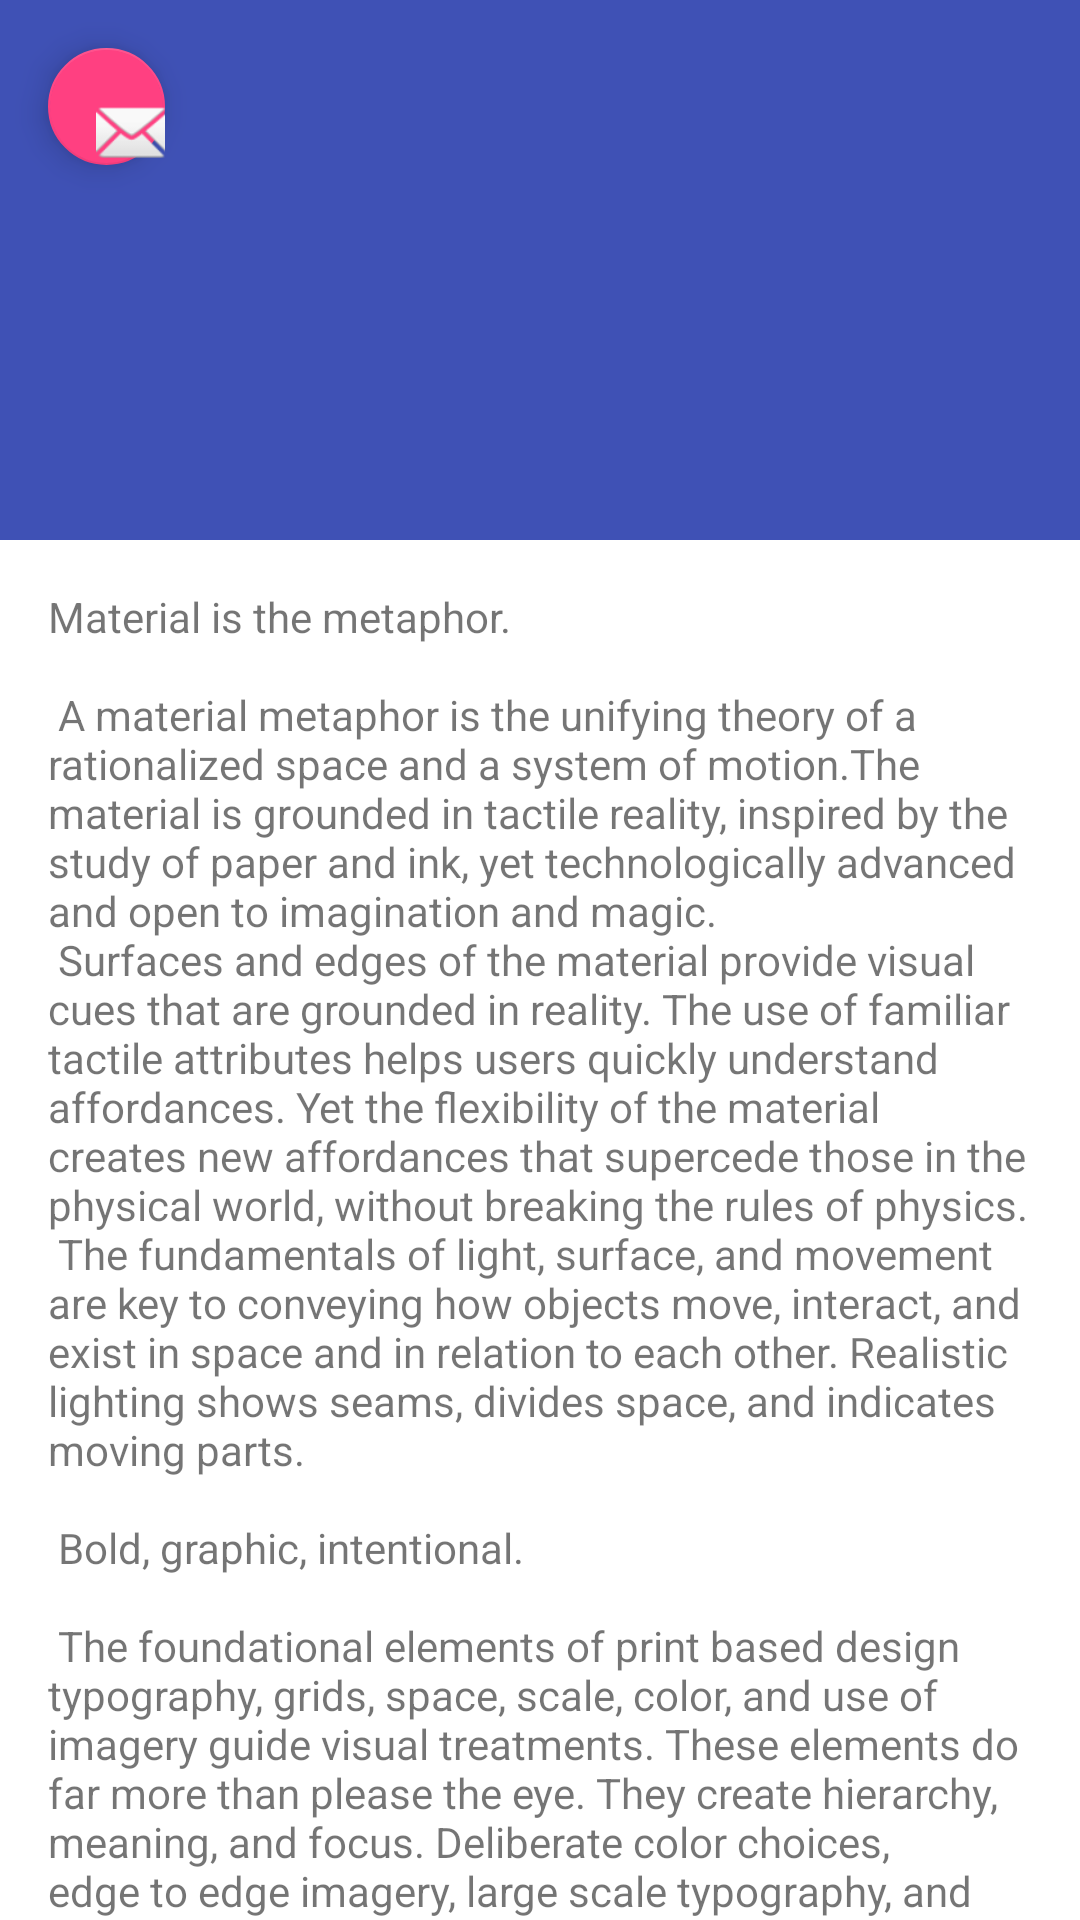

Write the Android layout XML for this screen, with the resource values it uses.
<!-- AndroidManifest.xml: activity theme AppTheme.NoActionBar -->
<!-- res/layout/activity_all_in_one.xml -->
<?xml version="1.0" encoding="utf-8"?>
<android.support.design.widget.CoordinatorLayout xmlns:android="http://schemas.android.com/apk/res/android"
    xmlns:app="http://schemas.android.com/apk/res-auto"
    xmlns:tools="http://schemas.android.com/tools"
    android:layout_width="match_parent"
    android:layout_height="match_parent"
    android:fitsSystemWindows="true"
    tools:context="com.sven.sjcalendar.AllInOneActivity">

    <android.support.design.widget.AppBarLayout
        android:id="@+id/app_bar"
        android:layout_width="match_parent"
        android:layout_height="@dimen/app_bar_height"
        android:fitsSystemWindows="true"
        android:theme="@style/AppTheme.AppBarOverlay">

        <android.support.design.widget.CollapsingToolbarLayout
            android:id="@+id/toolbar_layout"
            android:layout_width="match_parent"
            android:layout_height="match_parent"
            android:fitsSystemWindows="true"
            app:contentScrim="?attr/colorPrimary"
            app:layout_scrollFlags="scroll|exitUntilCollapsed"
            app:toolbarId="@+id/toolbar">

            <android.support.v7.widget.Toolbar
                android:id="@+id/toolbar"
                android:layout_width="match_parent"
                android:layout_height="?attr/actionBarSize"
                app:layout_collapseMode="pin"
                app:popupTheme="@style/AppTheme.PopupOverlay" />

        </android.support.design.widget.CollapsingToolbarLayout>
    </android.support.design.widget.AppBarLayout>

    <include layout="@layout/content_all_in_one" />

    <android.support.design.widget.FloatingActionButton
        android:id="@+id/fab"
        android:layout_width="39dp"
        android:layout_height="74dp"
        android:layout_margin="@dimen/fab_margin"
        app:layout_anchor="@+id/app_bar"
        app:layout_anchorGravity="left|top"
        app:srcCompat="@android:drawable/ic_dialog_email"
        tools:layout_editor_absoluteX="40dp" />

</android.support.design.widget.CoordinatorLayout>
<!-- res/layout/content_all_in_one.xml (included above) -->
<?xml version="1.0" encoding="utf-8"?>
<android.support.v4.widget.NestedScrollView xmlns:android="http://schemas.android.com/apk/res/android"
    xmlns:app="http://schemas.android.com/apk/res-auto"
    xmlns:tools="http://schemas.android.com/tools"
    android:layout_width="match_parent"
    android:layout_height="match_parent"
    app:layout_behavior="@string/appbar_scrolling_view_behavior"
    tools:context="com.sven.sjcalendar.AllInOneActivity"
    tools:showIn="@layout/activity_all_in_one">

    <TextView
        android:layout_width="wrap_content"
        android:layout_height="wrap_content"
        android:layout_margin="@dimen/text_margin"
        android:text="@string/large_text" />

</android.support.v4.widget.NestedScrollView>
<!-- resources referenced by this layout -->
<resources>
  <dimen name="app_bar_height">180dp</dimen>
  <dimen name="fab_margin">16dp</dimen>
  <dimen name="text_margin">16dp</dimen>
</resources>
